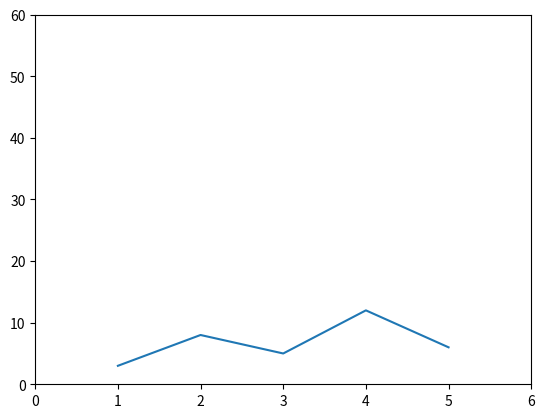

The script that saved this image:
import matplotlib.pyplot as plt
from matplotlib.animation import FuncAnimation
import numpy as np

# Crear los datos iniciales
x_initial = [1, 2, 3, 4, 5]
y_initial = [3, 8, 5, 12, 6]

# Crear una figura y un eje
fig, ax = plt.subplots()

# Ajustar los límites de los ejes
ax.set_xlim(0, 6)
ax.set_ylim(0, 60)

# Crear la línea inicial
line, = ax.plot(x_initial, y_initial)

# Definir el número de pasos para la transición
num_steps = 100

# Función de actualización para la animación
def update(frame):
    y_final = [50, 40, 30, 55, 20]
    y_interp = np.linspace(y_initial, y_final, num_steps)
    line.set_ydata(y_interp[frame])
    return line,

# Crear la animación
animation = FuncAnimation(fig, update, frames=num_steps, interval=50, blit=True)

# Mostrar la animación
plt.show()
